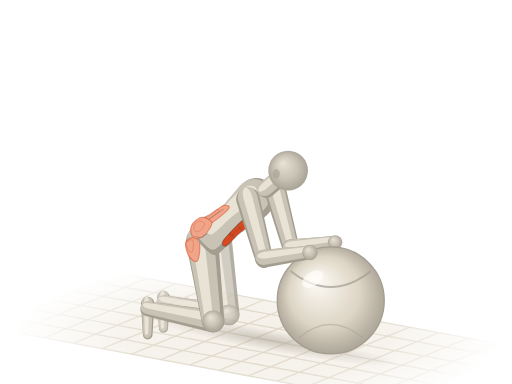
t = 0.00 s
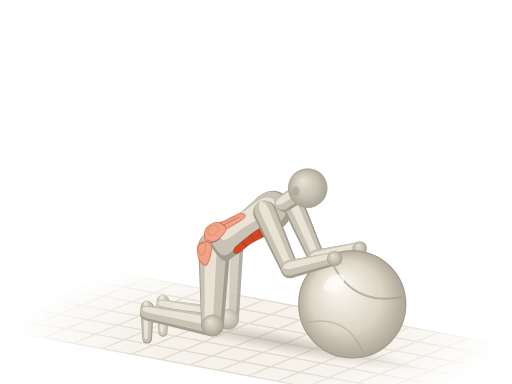
t = 0.52 s
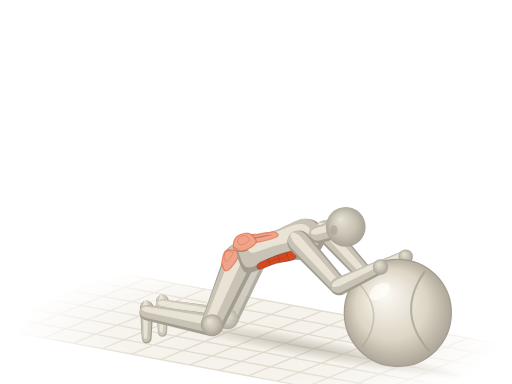
t = 0.98 s
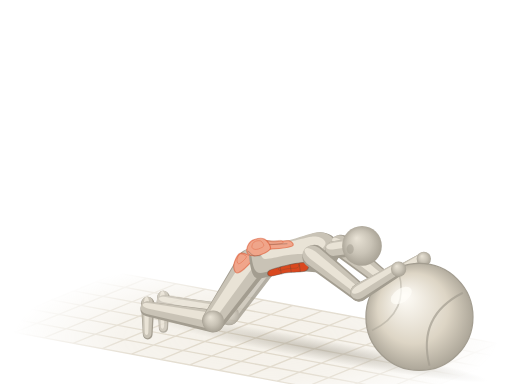
t = 1.50 s
t = 2.02 s: frame unchanged from t = 0.98 s, image omitted
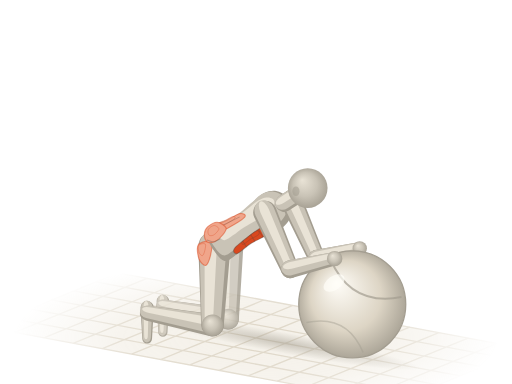
t = 2.48 s

The animated SVG that drew these frames (rendered in a browser with its animation timeline set to each time). Animation: 44 SMIL elements (animate=2,animateTransform=42); one cycle of 3.00 s, repeats indefinitely.

<svg xmlns="http://www.w3.org/2000/svg" viewBox="0 0 400 300"><title>瑞士球动作 · Physio Ball Sets</title><defs><radialGradient id="aj-sph" cx=".5" cy=".5" r=".55" fx=".36" fy=".3"><stop offset="0" stop-color="#e9e3d6"/><stop offset=".55" stop-color="#c9c3b6"/><stop offset="1" stop-color="#a39d90"/></radialGradient><path id="ajs0" d="M-8 1.1C-7.9 5.5 -7.6 11.9 -5.4 14.3C-3.1 16.7 1.2 15.5 5.4 15.4C9.5 15.3 15.2 13.8 19.6 13.8C24.1 13.7 28.3 14.2 32.1 14.9C36 15.5 39.6 17.3 42.9 17.6C46.1 17.9 49.1 17.5 51.8 16.5C54.5 15.5 57 13.8 58.9 11.6C60.9 9.4 62.7 6 63.4 3.3C64.1 0.6 64.1 -1.7 63.4 -4.4C62.7 -7.1 61.2 -11 58.9 -13.2C56.7 -15.4 53.6 -17.1 50 -17.6C46.4 -18.1 41.7 -16.6 37.5 -15.9C33.3 -15.3 29.2 -13.8 25 -13.8C20.8 -13.7 16.4 -14.7 12.5 -15.4C8.6 -16.1 4.9 -18.7 1.8 -18.2C-1.3 -17.6 -4.6 -15.3 -6.3 -12.1C-7.9 -8.9 -8.2 -3.3 -8 1.1Z"/><path id="ajs4" d="M0 9.2L48.4 7A7 7 0 0 0 48.4 -7L0 -9.2A9.2 9.2 0 0 0 0 9.2Z"/><path id="ajs5" d="M0 7L36.1 5.2A5.2 5.2 0 0 0 36.1 -5.2L0 -7A7 7 0 0 0 0 7Z"/><path id="ajs6" d="M0 12.6L62.9 8.8A8.8 8.8 0 0 0 62.9 -8.8L0 -12.6A12.6 12.6 0 0 0 0 12.6Z"/><path id="ajs8" d="M0 8.8L51.9 5.8A5.8 5.8 0 0 0 51.9 -5.8L0 -8.8A8.8 8.8 0 0 0 0 8.8Z"/><path id="ajs9" d="M0 5.2L24.3 3.8A3.8 3.8 0 0 0 24.3 -3.8L0 -5.2A5.2 5.2 0 0 0 0 5.2Z"/><path id="ajs10" d="M0 8.6L48.4 6.6A6.6 6.6 0 0 0 48.4 -6.6L0 -8.6A8.6 8.6 0 0 0 0 8.6Z"/><path id="ajs11" d="M0 6.6L34.9 4.9A4.9 4.9 0 0 0 34.9 -4.9L0 -6.6A6.6 6.6 0 0 0 0 6.6Z"/><path id="ajs12" d="M0 11.8L62.6 8.3A8.3 8.3 0 0 0 62.6 -8.3L0 -11.8A11.8 11.8 0 0 0 0 11.8Z"/><path id="ajs14" d="M0 8.3L51.9 5.5A5.5 5.5 0 0 0 51.9 -5.5L0 -8.3A8.3 8.3 0 0 0 0 8.3Z"/><path id="ajs15" d="M0 4.9L24.3 3.6A3.6 3.6 0 0 0 24.3 -3.6L0 -4.9A4.9 4.9 0 0 0 0 4.9Z"/><path id="ajs16" d="M0 6.8L10.7 6.8A6.8 6.8 0 0 0 10.7 -6.8L0 -6.8A6.8 6.8 0 0 0 0 6.8Z"/><radialGradient id="aj-fade" gradientUnits="userSpaceOnUse" cx="200" cy="264" r="190" gradientTransform="translate(200 264) scale(1 .32) translate(-200 -264)"><stop offset="0" stop-color="#fff"/><stop offset=".55" stop-color="#fff" stop-opacity=".75"/><stop offset="1" stop-color="#fff" stop-opacity="0"/></radialGradient><mask id="aj-gm" maskUnits="userSpaceOnUse" x="0" y="0" width="400" height="300"><rect width="400" height="300" fill="url(#aj-fade)"/></mask><radialGradient id="aj-shd"><stop offset="0" stop-color="#a39d90" stop-opacity=".5"/><stop offset=".55" stop-color="#a39d90" stop-opacity=".22"/><stop offset="1" stop-color="#a39d90" stop-opacity="0"/></radialGradient><radialGradient id="aj-ball" cx=".5" cy=".5" r=".55" fx=".35" fy=".3"><stop offset="0" stop-color="#fffdf8"/><stop offset=".6" stop-color="#ddd5c5"/><stop offset="1" stop-color="#a39d90"/></radialGradient></defs><g mask="url(#aj-gm)"><path d="M92.1 213.2L411.3 272.6L307.9 314.8L-11.3 255.4Z" fill="#efeadf" fill-opacity=".7"/><path d="M92.1 213.2L-11.3 255.4M114.9 217.5L11.5 259.7M137.7 221.7L34.3 263.9M160.5 225.9L57.1 268.2M183.3 230.2L79.9 272.4M206.1 234.4L102.7 276.6M228.9 238.6L125.5 280.9M251.7 242.9L148.3 285.1M274.5 247.1L171.1 289.4M297.3 251.4L193.9 293.6M320.1 255.6L216.7 297.8M342.9 259.8L239.5 302.1M365.7 264.1L262.3 306.3M388.5 268.3L285.1 310.5M411.3 272.6L307.9 314.8M92.1 213.2L411.3 272.6M74.9 220.3L394 279.6M57.6 227.3L376.8 286.6M40.4 234.3L359.6 293.7M23.2 241.4L342.4 300.7M6 248.4L325.1 307.7M-11.3 255.4L307.9 314.8" fill="none" stroke="#ddd5c5" stroke-width="1"/></g><g transform="rotate(10.5)"><ellipse fill="url(#aj-shd)" cx="257.9" cy="223" rx="100.2" ry="8.4"><animate attributeName="cx" values="257.9;258.8;262;267.6;275.1;282.7;288.6;292.1;293.1;292.1;288.6;282.7;275.1;267.6;262;258.8;257.9" dur="3s" repeatCount="indefinite"/><animate attributeName="rx" values="100.2;101.2;104.5;110.4;118.2;125.9;131.5;134.5;135.4;134.5;131.5;125.9;118.2;110.4;104.5;101.2;100.2" dur="3s" repeatCount="indefinite"/></ellipse></g><g opacity=".82"><g transform="translate(127.7 232.1) rotate(90)"><animateTransform attributeName="transform" type="translate" values="127.7 232.1;127.7 232.6;127.5 234;127.2 235.7;126.9 236.5;126.8 235.6;127.2 233.9;127.6 232.5;127.7 232.1;127.6 232.5;127.2 233.9;126.8 235.6;126.9 236.5;127.2 235.7;127.5 234;127.7 232.6;127.7 232.1" dur="3s" repeatCount="indefinite"/><animateTransform attributeName="transform" type="rotate" values="90;90;90;90;90;90;90;90;90;90;90;90;90;90;90;90;90" additive="sum" dur="3s" repeatCount="indefinite"/><use href="#ajs15" fill="#a39d90"/><use href="#ajs15" fill="#c9c3b6" transform="matrix(0.98 0 0 0.84 -0.4 0.3)"/><use href="#ajs15" fill="#e9e3d6" transform="matrix(0.9 0 0 0.38 -0.4 0.8)"/></g><g transform="translate(178.8 245.8) rotate(-169.5)"><animateTransform attributeName="transform" type="translate" values="178.8 245.8;178.8 246.3;178.6 247.7;178.3 249.5;177.9 250.2;177.9 249.3;178.3 247.6;178.6 246.3;178.8 245.8;178.6 246.3;178.3 247.6;177.9 249.3;177.9 250.2;178.3 249.5;178.6 247.7;178.8 246.3;178.8 245.8" dur="3s" repeatCount="indefinite"/><animateTransform attributeName="transform" type="rotate" values="-169.5;-169.5;-169.5;-169.5;-169.5;-169.5;-169.5;-169.5;-169.5;-169.5;-169.5;-169.5;-169.5;-169.5;-169.5;-169.5;-169.5" additive="sum" dur="3s" repeatCount="indefinite"/><use href="#ajs14" fill="#a39d90"/><use href="#ajs14" fill="#c9c3b6" transform="matrix(0.98 0 0 0.84 1.2 0.9)"/><use href="#ajs14" fill="#e9e3d6" transform="matrix(0.9 0 0 0.38 4.4 2.4)"/></g><g transform="translate(169 184) rotate(81) scale(1 1)"><animateTransform attributeName="transform" type="translate" values="169 184;170.1 184.5;173.7 186.1;180.2 188.9;188.8 192.7;197.3 196.5;203.8 199.4;207.4 201;208.5 201.5;207.4 201;203.8 199.4;197.3 196.5;188.8 192.7;180.2 188.9;173.7 186.1;170.1 184.5;169 184" dur="3s" repeatCount="indefinite"/><animateTransform attributeName="transform" type="rotate" values="81;82;85.5;91.8;100.7;110.2;117.9;122.4;123.8;122.4;117.9;110.2;100.7;91.8;85.5;82;81" additive="sum" dur="3s" repeatCount="indefinite"/><animateTransform attributeName="transform" type="scale" values="1 1;1 1;0.99 1;0.97 1;0.93 1;0.9 1;0.87 1;0.86 1;0.85 1;0.86 1;0.87 1;0.9 1;0.93 1;0.97 1;0.99 1;1 1;1 1" additive="sum" dur="3s" repeatCount="indefinite"/><use href="#ajs12" fill="#a39d90"/><use href="#ajs12" fill="#c9c3b6" transform="matrix(0.98 0 0 0.84 -0.7 1)"/><use href="#ajs12" fill="#e9e3d6" transform="matrix(0.9 0 0 0.38 -0.4 2.7)"/><path id="ajm13" d="M-3.8 2.4C-5.2 3.9 -3.5 10.4 -1.3 11.8C1 13.3 7.3 12 10 11C12.7 10.1 15.4 7.4 15 6C14.6 4.7 10.6 3.5 7.5 2.9C4.4 2.2 -2.3 0.9 -3.8 2.4Z" fill="#f0a58a" stroke="#d9481f" stroke-opacity=".5" stroke-width=".9" stroke-linejoin="round"/><use href="#ajm13" fill="#fffdf8" fill-opacity=".3" stroke="none" transform="matrix(0.5 0 0 0.5 0 5.5)"/></g><g transform="translate(178.8 245.8)"><animateTransform attributeName="transform" type="translate" values="178.8 245.8;178.8 246.3;178.6 247.7;178.3 249.5;177.9 250.2;177.9 249.3;178.3 247.6;178.6 246.3;178.8 245.8;178.6 246.3;178.3 247.6;177.9 249.3;177.9 250.2;178.3 249.5;178.6 247.7;178.8 246.3;178.8 245.8" dur="3s" repeatCount="indefinite"/><circle r="7.9" fill="url(#aj-sph)"/></g></g><g transform="translate(115.4 237.1) rotate(90)"><animateTransform attributeName="transform" type="translate" values="115.4 237.1;115.4 237.6;115.2 239;114.9 240.8;114.6 241.5;114.5 240.6;114.9 238.9;115.3 237.6;115.4 237.1;115.3 237.6;114.9 238.9;114.5 240.6;114.6 241.5;114.9 240.8;115.2 239;115.4 237.6;115.4 237.1" dur="3s" repeatCount="indefinite"/><animateTransform attributeName="transform" type="rotate" values="90;90;90;90;90;90;90;90;90;90;90;90;90;90;90;90;90" additive="sum" dur="3s" repeatCount="indefinite"/><use href="#ajs9" fill="#a39d90"/><use href="#ajs9" fill="#c9c3b6" transform="matrix(0.98 0 0 0.84 -0.4 0.3)"/><use href="#ajs9" fill="#e9e3d6" transform="matrix(0.9 0 0 0.38 -0.6 0.9)"/></g><g transform="translate(166.5 250.9) rotate(-169.5)"><animateTransform attributeName="transform" type="translate" values="166.5 250.9;166.4 251.3;166.3 252.8;166 254.5;165.6 255.2;165.6 254.3;166 252.6;166.3 251.3;166.5 250.9;166.3 251.3;166 252.6;165.6 254.3;165.6 255.2;166 254.5;166.3 252.8;166.4 251.3;166.5 250.9" dur="3s" repeatCount="indefinite"/><animateTransform attributeName="transform" type="rotate" values="-169.5;-169.5;-169.5;-169.5;-169.5;-169.5;-169.5;-169.5;-169.5;-169.5;-169.5;-169.5;-169.5;-169.5;-169.5;-169.5;-169.5" additive="sum" dur="3s" repeatCount="indefinite"/><use href="#ajs8" fill="#a39d90"/><use href="#ajs8" fill="#c9c3b6" transform="matrix(0.98 0 0 0.84 1.2 0.9)"/><use href="#ajs8" fill="#e9e3d6" transform="matrix(0.9 0 0 0.38 4.5 2.6)"/></g><g transform="translate(157.9 188.5) rotate(82.2) scale(1 1)"><animateTransform attributeName="transform" type="translate" values="157.9 188.5;159 189;162.7 190.6;169.1 193.5;177.7 197.3;186.2 201;192.7 203.9;196.3 205.5;197.4 206;196.3 205.5;192.7 203.9;186.2 201;177.7 197.3;169.1 193.5;162.7 190.6;159 189;157.9 188.5" dur="3s" repeatCount="indefinite"/><animateTransform attributeName="transform" type="rotate" values="82.2;83.2;86.7;93;101.7;111.2;118.8;123.2;124.6;123.2;118.8;111.2;101.7;93;86.7;83.2;82.2" additive="sum" dur="3s" repeatCount="indefinite"/><animateTransform attributeName="transform" type="scale" values="1 1;1 1;0.99 1;0.97 1;0.94 1;0.91 1;0.88 1;0.87 1;0.87 1;0.87 1;0.88 1;0.91 1;0.94 1;0.97 1;0.99 1;1 1;1 1" additive="sum" dur="3s" repeatCount="indefinite"/><use href="#ajs6" fill="#a39d90"/><use href="#ajs6" fill="#c9c3b6" transform="matrix(0.98 0 0 0.84 -0.7 1.1)"/><use href="#ajs6" fill="#e9e3d6" transform="matrix(0.9 0 0 0.38 -0.5 2.9)"/><path id="ajm7" d="M-3.8 2.5C-5.2 4.1 -3.6 11.1 -1.3 12.6C1 14.1 7.3 12.8 10.1 11.8C12.8 10.7 15.5 7.9 15.1 6.4C14.7 5 10.7 3.7 7.6 3C4.4 2.4 -2.3 0.9 -3.8 2.5Z" fill="#f0a58a" stroke="#d9481f" stroke-opacity=".5" stroke-width=".9" stroke-linejoin="round"/><use href="#ajm7" fill="#fffdf8" fill-opacity=".3" stroke="none" transform="matrix(0.5 0 0 0.5 -0.2 6)"/></g><g transform="translate(166.5 250.9)"><animateTransform attributeName="transform" type="translate" values="166.5 250.9;166.4 251.3;166.3 252.8;166 254.5;165.6 255.2;165.6 254.3;166 252.6;166.3 251.3;166.5 250.9;166.3 251.3;166 252.6;165.6 254.3;165.6 255.2;166 254.5;166.3 252.8;166.4 251.3;166.5 250.9" dur="3s" repeatCount="indefinite"/><circle r="8.4" fill="url(#aj-sph)"/></g><g transform="translate(163.5 186.2) rotate(-40.6) scale(1 0.88)"><animateTransform attributeName="transform" type="translate" values="163.5 186.2;164.6 186.7;168.2 188.3;174.7 191.2;183.2 195;191.8 198.8;198.2 201.6;201.9 203.3;203 203.7;201.9 203.3;198.2 201.6;191.8 198.8;183.2 195;174.7 191.2;168.2 188.3;164.6 186.7;163.5 186.2" dur="3s" repeatCount="indefinite"/><animateTransform attributeName="transform" type="rotate" values="-40.6;-39.8;-36.8;-31.6;-24.6;-17.5;-12.2;-9.2;-8.3;-9.2;-12.2;-17.5;-24.6;-31.6;-36.8;-39.8;-40.6" additive="sum" dur="3s" repeatCount="indefinite"/><animateTransform attributeName="transform" type="scale" values="1 0.88;1 0.88;0.99 0.87;0.99 0.87;0.98 0.87;0.98 0.87;0.99 0.87;0.99 0.87;0.99 0.87;0.99 0.87;0.99 0.87;0.98 0.87;0.98 0.87;0.99 0.87;0.99 0.87;1 0.88;1 0.88" additive="sum" dur="3s" repeatCount="indefinite"/><use href="#ajs0" fill="#a39d90"/><use href="#ajs0" fill="#c9c3b6" transform="matrix(0.94 0 0 0.86 1.5 -2.6)"/><use href="#ajs0" fill="#e9e3d6" transform="matrix(0.72 0 0 0.42 7.3 -7.3)"/><path id="ajm1" d="M26.8 -8.8C29.2 -9.6 27.4 -12.8 25 -13.9C22.6 -14.9 16.2 -14.6 12.5 -15.2C8.8 -15.7 4.8 -17.9 2.7 -17.2C0.6 -16.5 -1.3 -12.4 0 -11C1.3 -9.6 6.3 -9.2 10.7 -8.8C15.2 -8.4 24.4 -8 26.8 -8.8Z" fill="#f0a58a" stroke="#d9481f" stroke-opacity=".5" stroke-width=".9" stroke-linejoin="round"/><use href="#ajm1" fill="#fffdf8" fill-opacity=".3" stroke="none" transform="matrix(0.5 0 0 0.5 6.4 -8.3)"/><path d="M23.2 -11.5C20.2 -11.9 8.3 -13.4 5.4 -13.8" fill="none" stroke="#4a4640" stroke-opacity=".3" stroke-width=".8" stroke-linecap="round"/><path id="ajm2" d="M9.8 -9.9C10.1 -12 8.2 -16.9 6.3 -18.5C4.3 -20.1 0.4 -20 -1.8 -19.6C-4 -19.2 -6 -17.7 -7.1 -15.9C-8.3 -14.2 -9.5 -10.6 -8.9 -8.8C-8.3 -7 -5.8 -5.4 -3.6 -4.9C-1.3 -4.5 2.2 -5.2 4.5 -6.1C6.7 -6.9 9.5 -7.8 9.8 -9.9Z" fill="#f0a58a" stroke="#d9481f" stroke-opacity=".5" stroke-width=".9" stroke-linejoin="round"/><use href="#ajm2" fill="#fffdf8" fill-opacity=".3" stroke="none" transform="matrix(0.5 0 0 0.5 -0.1 -8.1)"/><path d="M-8 -9.9C-7.4 -9.2 -6 -6.4 -4.5 -5.5C-3 -4.6 0 -4.6 0.9 -4.4" fill="none" stroke="#4a4640" stroke-opacity=".3" stroke-width=".8" stroke-linecap="round"/><path id="ajm3" d="M6.3 9.9C4 11.1 4 14.3 6.3 15C8.5 15.7 15 14 19.6 14.1C24.3 14.1 31 15.8 33.9 15.2C36.9 14.6 37.5 11.8 37.5 10.5C37.5 9.1 36.9 7.6 33.9 7.2C31 6.7 24.3 7.2 19.6 7.7C15 8.2 8.5 8.7 6.3 9.9Z" fill="#d9481f" stroke="#4a4640" stroke-opacity=".38" stroke-width=".9" stroke-linejoin="round"/><use href="#ajm3" fill="#fffdf8" fill-opacity=".3" stroke="none" transform="matrix(0.5 0 0 0.5 11.2 3.6)"/><path d="M15.2 8.3C15.2 9.3 15.2 13.3 15.2 14.3" fill="none" stroke="#4a4640" stroke-opacity=".3" stroke-width=".8" stroke-linecap="round"/><path d="M23.2 7.9C23.2 9 23.2 13.2 23.2 14.3" fill="none" stroke="#4a4640" stroke-opacity=".3" stroke-width=".8" stroke-linecap="round"/><path d="M30.4 7.7C30.4 8.9 30.4 13.7 30.4 14.9" fill="none" stroke="#4a4640" stroke-opacity=".3" stroke-width=".8" stroke-linecap="round"/></g><g transform="translate(214.6 147.1) rotate(74.8) scale(1 1)"><animateTransform attributeName="transform" type="translate" values="214.6 147.1;216.1 148.2;221.3 152.2;230.1 159.2;241.5 168.9;252.5 178.7;260.4 186.2;264.7 190.5;266 191.8;264.7 190.5;260.4 186.2;252.5 178.7;241.5 168.9;230.1 159.2;221.3 152.2;216.1 148.2;214.6 147.1" dur="3s" repeatCount="indefinite"/><animateTransform attributeName="transform" type="rotate" values="74.8;73.8;70.6;64.8;57.2;49.4;43.2;39.6;38.5;39.6;43.2;49.4;57.2;64.8;70.6;73.8;74.8" additive="sum" dur="3s" repeatCount="indefinite"/><animateTransform attributeName="transform" type="scale" values="1 1;1 1;1 1;1 1;0.99 1;0.97 1;0.95 1;0.94 1;0.94 1;0.94 1;0.95 1;0.97 1;0.99 1;1 1;1 1;1 1;1 1" additive="sum" dur="3s" repeatCount="indefinite"/><use href="#ajs10" fill="#a39d90"/><use href="#ajs10" fill="#c9c3b6" transform="matrix(0.98 0 0 0.84 -0.7 -0.1)"/><use href="#ajs10" fill="#e9e3d6" transform="matrix(0.9 0 0 0.38 -0.9 -0.3)"/></g><g transform="translate(227.2 193.6)"><animateTransform attributeName="transform" type="translate" values="227.2 193.6;229.6 194.6;237.4 197.8;250.7 203;267.5 209.2;283.1 214.4;294 217.8;299.8 219.5;301.5 220;299.8 219.5;294 217.8;283.1 214.4;267.5 209.2;250.7 203;237.4 197.8;229.6 194.6;227.2 193.6" dur="3s" repeatCount="indefinite"/><circle r="6.4" fill="url(#aj-sph)"/></g><g transform="translate(208.2 147.9) rotate(-40.6) scale(1 1)"><animateTransform attributeName="transform" type="translate" values="208.2 147.9;209.8 149.1;215.1 153.2;224.2 160.7;235.9 170.9;247 181.4;255.1 189.3;259.5 193.9;260.8 195.3;259.5 193.9;255.1 189.3;247 181.4;235.9 170.9;224.2 160.7;215.1 153.2;209.8 149.1;208.2 147.9" dur="3s" repeatCount="indefinite"/><animateTransform attributeName="transform" type="rotate" values="-40.6;-39.8;-36.8;-31.6;-24.6;-17.5;-12.2;-9.2;-8.3;-9.2;-12.2;-17.5;-24.6;-31.6;-36.8;-39.8;-40.6" additive="sum" dur="3s" repeatCount="indefinite"/><animateTransform attributeName="transform" type="scale" values="1 1;1 1;0.99 1;0.99 1;0.98 1;0.98 1;0.99 1;0.99 1;0.99 1;0.99 1;0.99 1;0.98 1;0.98 1;0.99 1;0.99 1;1 1;1 1" additive="sum" dur="3s" repeatCount="indefinite"/><use href="#ajs16" fill="#a39d90"/><use href="#ajs16" fill="#c9c3b6" transform="matrix(0.98 0 0 0.84 0.1 -1.1)"/><use href="#ajs16" fill="#e9e3d6" transform="matrix(0.9 0 0 0.38 0.5 -3)"/></g><g transform="translate(227.2 193.6) rotate(-7.1) scale(1 1)"><animateTransform attributeName="transform" type="translate" values="227.2 193.6;229.6 194.6;237.4 197.8;250.7 203;267.5 209.2;283.1 214.4;294 217.8;299.8 219.5;301.5 220;299.8 219.5;294 217.8;283.1 214.4;267.5 209.2;250.7 203;237.4 197.8;229.6 194.6;227.2 193.6" dur="3s" repeatCount="indefinite"/><animateTransform attributeName="transform" type="rotate" values="-7.1;-7.7;-9.9;-13.8;-19;-24.3;-28.2;-30.4;-31.1;-30.4;-28.2;-24.3;-19;-13.8;-9.9;-7.7;-7.1" additive="sum" dur="3s" repeatCount="indefinite"/><animateTransform attributeName="transform" type="scale" values="1 1;1 1;1 1;0.99 1;0.99 1;0.99 1;0.99 1;0.99 1;0.99 1;0.99 1;0.99 1;0.99 1;0.99 1;0.99 1;1 1;1 1;1 1" additive="sum" dur="3s" repeatCount="indefinite"/><use href="#ajs11" fill="#a39d90"/><use href="#ajs11" fill="#c9c3b6" transform="matrix(0.98 0 0 0.84 0.2 -0.9)"/><use href="#ajs11" fill="#e9e3d6" transform="matrix(0.9 0 0 0.38 1.4 -2.5)"/></g><g transform="translate(261.8 189.3)"><animateTransform attributeName="transform" type="translate" values="261.8 189.3;264.1 189.9;271.5 191.8;284.2 194.8;300 197.9;314.5 200.2;324.4 201.5;329.6 202;331.1 202.2;329.6 202;324.4 201.5;314.5 200.2;300 197.9;284.2 194.8;271.5 191.8;264.1 189.9;261.8 189.3" dur="3s" repeatCount="indefinite"/><circle r="5.6" fill="url(#aj-sph)"/></g><g transform="translate(225.1 133.3)"><animateTransform attributeName="transform" type="translate" values="225.1 133.3;226.9 134.8;232.8 140;242.9 149.2;255.8 161.8;268 174.8;276.6 184.7;281.4 190.3;282.8 192.1;281.4 190.3;276.6 184.7;268 174.8;255.8 161.8;242.9 149.2;232.8 140;226.9 134.8;225.1 133.3" dur="3s" repeatCount="indefinite"/><circle r="15.5" fill="url(#aj-sph)"/><ellipse cx="-9.2" cy="2.5" rx="2.8" ry="3.8" fill="#a39d90" fill-opacity=".55"/></g><g transform="translate(193.7 155.6) rotate(74.8) scale(1 1)"><animateTransform attributeName="transform" type="translate" values="193.7 155.6;195.2 156.8;200.3 160.7;209.2 167.8;220.6 177.4;231.5 187.2;239.5 194.7;243.8 199;245.1 200.3;243.8 199;239.5 194.7;231.5 187.2;220.6 177.4;209.2 167.8;200.3 160.7;195.2 156.8;193.7 155.6" dur="3s" repeatCount="indefinite"/><animateTransform attributeName="transform" type="rotate" values="74.8;73.8;70.6;64.8;57.2;49.4;43.2;39.6;38.5;39.6;43.2;49.4;57.2;64.8;70.6;73.8;74.8" additive="sum" dur="3s" repeatCount="indefinite"/><animateTransform attributeName="transform" type="scale" values="1 1;1 1;1 1;1 1;0.99 1;0.97 1;0.95 1;0.94 1;0.94 1;0.94 1;0.95 1;0.97 1;0.99 1;1 1;1 1;1 1;1 1" additive="sum" dur="3s" repeatCount="indefinite"/><use href="#ajs4" fill="#a39d90"/><use href="#ajs4" fill="#c9c3b6" transform="matrix(0.98 0 0 0.84 -0.8 -0.1)"/><use href="#ajs4" fill="#e9e3d6" transform="matrix(0.9 0 0 0.38 -1.1 -0.3)"/></g><g transform="translate(206.3 202.1)"><animateTransform attributeName="transform" type="translate" values="206.3 202.1;208.7 203.1;216.4 206.3;229.8 211.6;246.6 217.7;262.2 222.9;273.1 226.3;278.9 228.1;280.6 228.6;278.9 228.1;273.1 226.3;262.2 222.9;246.6 217.7;229.8 211.6;216.4 206.3;208.7 203.1;206.3 202.1" dur="3s" repeatCount="indefinite"/><circle r="6.8" fill="url(#aj-sph)"/></g><g transform="translate(258.4 234.7)"><animateTransform attributeName="transform" type="translate" values="258.4 234.7;260.3 235;266.7 236.2;278 238.3;293 241.1;308 243.9;319.3 246;325.7 247.2;327.7 247.6;325.7 247.2;319.3 246;308 243.9;293 241.1;278 238.3;266.7 236.2;260.3 235;258.4 234.7" dur="3s" repeatCount="indefinite"/><circle r="41.8" fill="url(#aj-ball)" stroke="#a39d90" stroke-width="1"/><g transform="translate(0 0) rotate(0)"><animateTransform attributeName="transform" type="translate" values="0 0;0 0;0 0;0 0;0 0;0 0;0 0;0 0;0 0;0 0;0 0;0 0;0 0;0 0;0 0;0 0;0 0" dur="3s" repeatCount="indefinite"/><animateTransform attributeName="transform" type="rotate" values="0;3.2;13.8;32.5;57.3;82.1;100.8;111.4;114.6;111.4;100.8;82.1;57.3;32.5;13.8;3.2;0" additive="sum" dur="3s" repeatCount="indefinite"/><path d="M-31.3 -23Q0 2.1 31.4 -23" fill="none" stroke="#a39d90" stroke-width="1.6" stroke-opacity=".7"/><path d="M-25.1 29.3Q0 8.4 25.1 29.3" fill="none" stroke="#a39d90" stroke-width="1.2" stroke-opacity=".45"/></g><ellipse cx="-14.2" cy="-16.7" rx="9.2" ry="5.4" transform="rotate(-35 -14.2 -16.7)" fill="#fffdf8" fill-opacity=".7"/></g><g transform="translate(206.3 202.1) rotate(-7.6) scale(1 1)"><animateTransform attributeName="transform" type="translate" values="206.3 202.1;208.7 203.1;216.4 206.3;229.8 211.6;246.6 217.7;262.2 222.9;273.1 226.3;278.9 228.1;280.6 228.6;278.9 228.1;273.1 226.3;262.2 222.9;246.6 217.7;229.8 211.6;216.4 206.3;208.7 203.1;206.3 202.1" dur="3s" repeatCount="indefinite"/><animateTransform attributeName="transform" type="rotate" values="-7.6;-8.3;-10.4;-14.1;-19.2;-24.2;-28;-30.1;-30.8;-30.1;-28;-24.2;-19.2;-14.1;-10.4;-8.3;-7.6" additive="sum" dur="3s" repeatCount="indefinite"/><animateTransform attributeName="transform" type="scale" values="1 1;1 1;1 1;0.99 1;0.99 1;0.99 1;0.99 1;0.99 1;0.99 1;0.99 1;0.99 1;0.99 1;0.99 1;0.99 1;1 1;1 1;1 1" additive="sum" dur="3s" repeatCount="indefinite"/><use href="#ajs5" fill="#a39d90"/><use href="#ajs5" fill="#c9c3b6" transform="matrix(0.98 0 0 0.84 0.2 -1)"/><use href="#ajs5" fill="#e9e3d6" transform="matrix(0.9 0 0 0.38 1.4 -2.7)"/></g><g transform="translate(242.1 197.3)"><animateTransform attributeName="transform" type="translate" values="242.1 197.3;244.4 197.9;251.9 199.8;264.6 202.8;280.3 206;294.8 208.3;304.7 209.5;309.9 210.1;311.4 210.2;309.9 210.1;304.7 209.5;294.8 208.3;280.3 206;264.6 202.8;251.9 199.8;244.4 197.9;242.1 197.3" dur="3s" repeatCount="indefinite"/><circle r="6" fill="url(#aj-sph)"/></g></svg>
